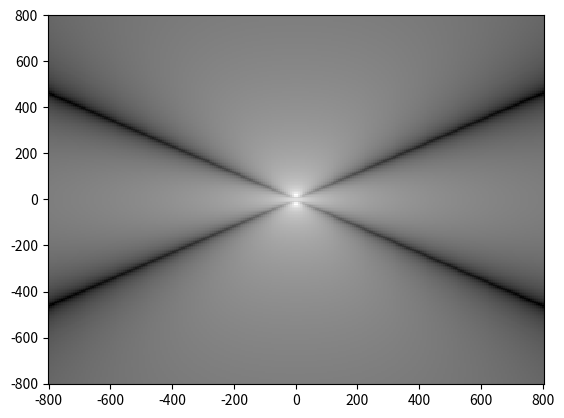

The matplotlib source for this figure:
#!/usr/bin/python3
# see: https://subscription.packtpub.com/book/big_data_and_business_intelligence/9781849513265/6/ch06lvl1sec68/visualizing-a-2d-scalar-field

import numpy as np;
from matplotlib import pyplot as plt
import matplotlib.cm as cm 

# we abuse the complex data type as a 2D vector to simplify things
# waveLength in metres
#
# This formula is valid at distances greater than twice the wavelength
#
def calcSignalVectorFromAntenna(antennaPos : np.csingle, myPos : np.csingle, waveLength : float) -> np.csingle : 

    distance = np.absolute(myPos - antennaPos)  # calculates the Euclidian norm i.e. the distance

    amplitude = 1.0/(distance*waveLength)
    wavelengths = distance / waveLength

    signal = amplitude * (np.cos(-2*np.pi*wavelengths) + 1j*np.sin(-2*np.pi*wavelengths))

    return signal

def displayPattern():
    # fixed antenna locations
    ant1Location = -20.  # (-20, 0)
    ant2Location =  20.  # ( 20, 0)

    viewWidth    = 800.  # 800 metre view on both sides

    n = 256 
    x = np.linspace(-viewWidth, viewWidth, n) 
    y = np.linspace(-viewWidth, viewWidth, n) 
    X, Y = np.meshgrid(x, y)

    amp = np.zeros((n,n))
    idx1 = 0
    for xx in x:
        idx2 = 0
        for yy in y:
            amplitude = np.absolute(calcSignalVectorFromAntenna(ant1Location, xx + 1.j*yy, 40) + calcSignalVectorFromAntenna(ant2Location, xx + 1.j*yy, 40))
            amp[idx1, idx2] = 20.0*np.log10(amplitude)
            idx2 = idx2 + 1
        idx1 = idx1 + 1

    plt.pcolormesh(X, Y, amp, cmap = cm.gray) 
    plt.show()

def printSignal(sig : np.csingle):
    print("  amplitude: ", np.absolute(sig))
    print("  angle    : ", np.angle(sig)/np.pi*180.0)

print("Signal at a distance of 20m from an antenna TXing on 40m")
printSignal(calcSignalVectorFromAntenna(0,20,40))

print("Combined signal from two 40m TX antennas at (-20,0) and (20,0) observed at (0,0)")
printSignal(calcSignalVectorFromAntenna(-20,0,40) + calcSignalVectorFromAntenna(20,0,40))

displayPattern()

